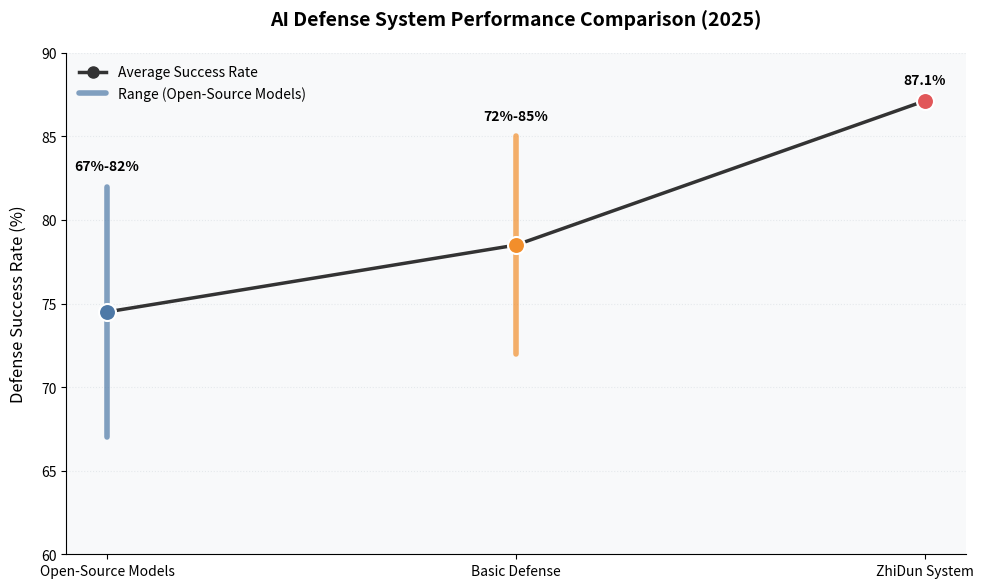

Python code for this plot:
import matplotlib.pyplot as plt
import numpy as np

# Data preparation
categories = ['Open-Source Models', 'Basic Defense', 'ZhiDun System']
success_rates = {
    'min': [67, 72, 87.13],
    'max': [82, 85, 87.13],
    'mean': [74.5, 78.5, 87.13]  # Calculated midpoints for ranges
}

# Create professional chart
plt.figure(figsize=(10, 6), dpi=120)
ax = plt.subplot(111, facecolor='#f8f9fa')

# Custom color palette
colors = ['#4e79a7', '#f28e2b', '#e15759']

# Plot main line (mean values)
ax.plot(categories, success_rates['mean'],
        marker='o', markersize=8,
        color='#333333', linewidth=2.5,
        label='Average Success Rate')

# Add range indicators
for i, cat in enumerate(categories):
    ax.plot([i, i], [success_rates['min'][i], success_rates['max'][i]],
            color=colors[i], linewidth=4, alpha=0.7,
            solid_capstyle='round',
            label=f'Range ({cat})' if i == 0 else "")

# Add data point markers
for i, cat in enumerate(categories):
    ax.scatter(i, success_rates['mean'][i],
               color=colors[i], s=150, zorder=5,
               edgecolor='white', linewidth=1.5)

# Add value annotations
for i, cat in enumerate(categories):
    if i < 2:  # For ranged values
        ax.text(i, success_rates['max'][i]+1,
                f"{success_rates['min'][i]}%-{success_rates['max'][i]}%",
                ha='center', fontsize=10, fontweight='bold')
    else:  # For single value
        ax.text(i, success_rates['mean'][i]+1,
                f"{success_rates['mean'][i]:.1f}%",
                ha='center', fontsize=10, fontweight='bold')

# Chart styling
ax.set_ylim(60, 90)
ax.set_ylabel('Defense Success Rate (%)', fontsize=12, labelpad=10)
ax.set_title('AI Defense System Performance Comparison (2025)',
             fontsize=14, pad=20, fontweight='bold')

# Professional touches
ax.spines[['top', 'right']].set_visible(False)
ax.grid(axis='y', linestyle=':', color='#dee2e6', alpha=0.7)
ax.legend(frameon=False, loc='upper left', fontsize=10)

plt.tight_layout()
plt.savefig('defense_comparison_en.png', dpi=300, bbox_inches='tight')
plt.show()